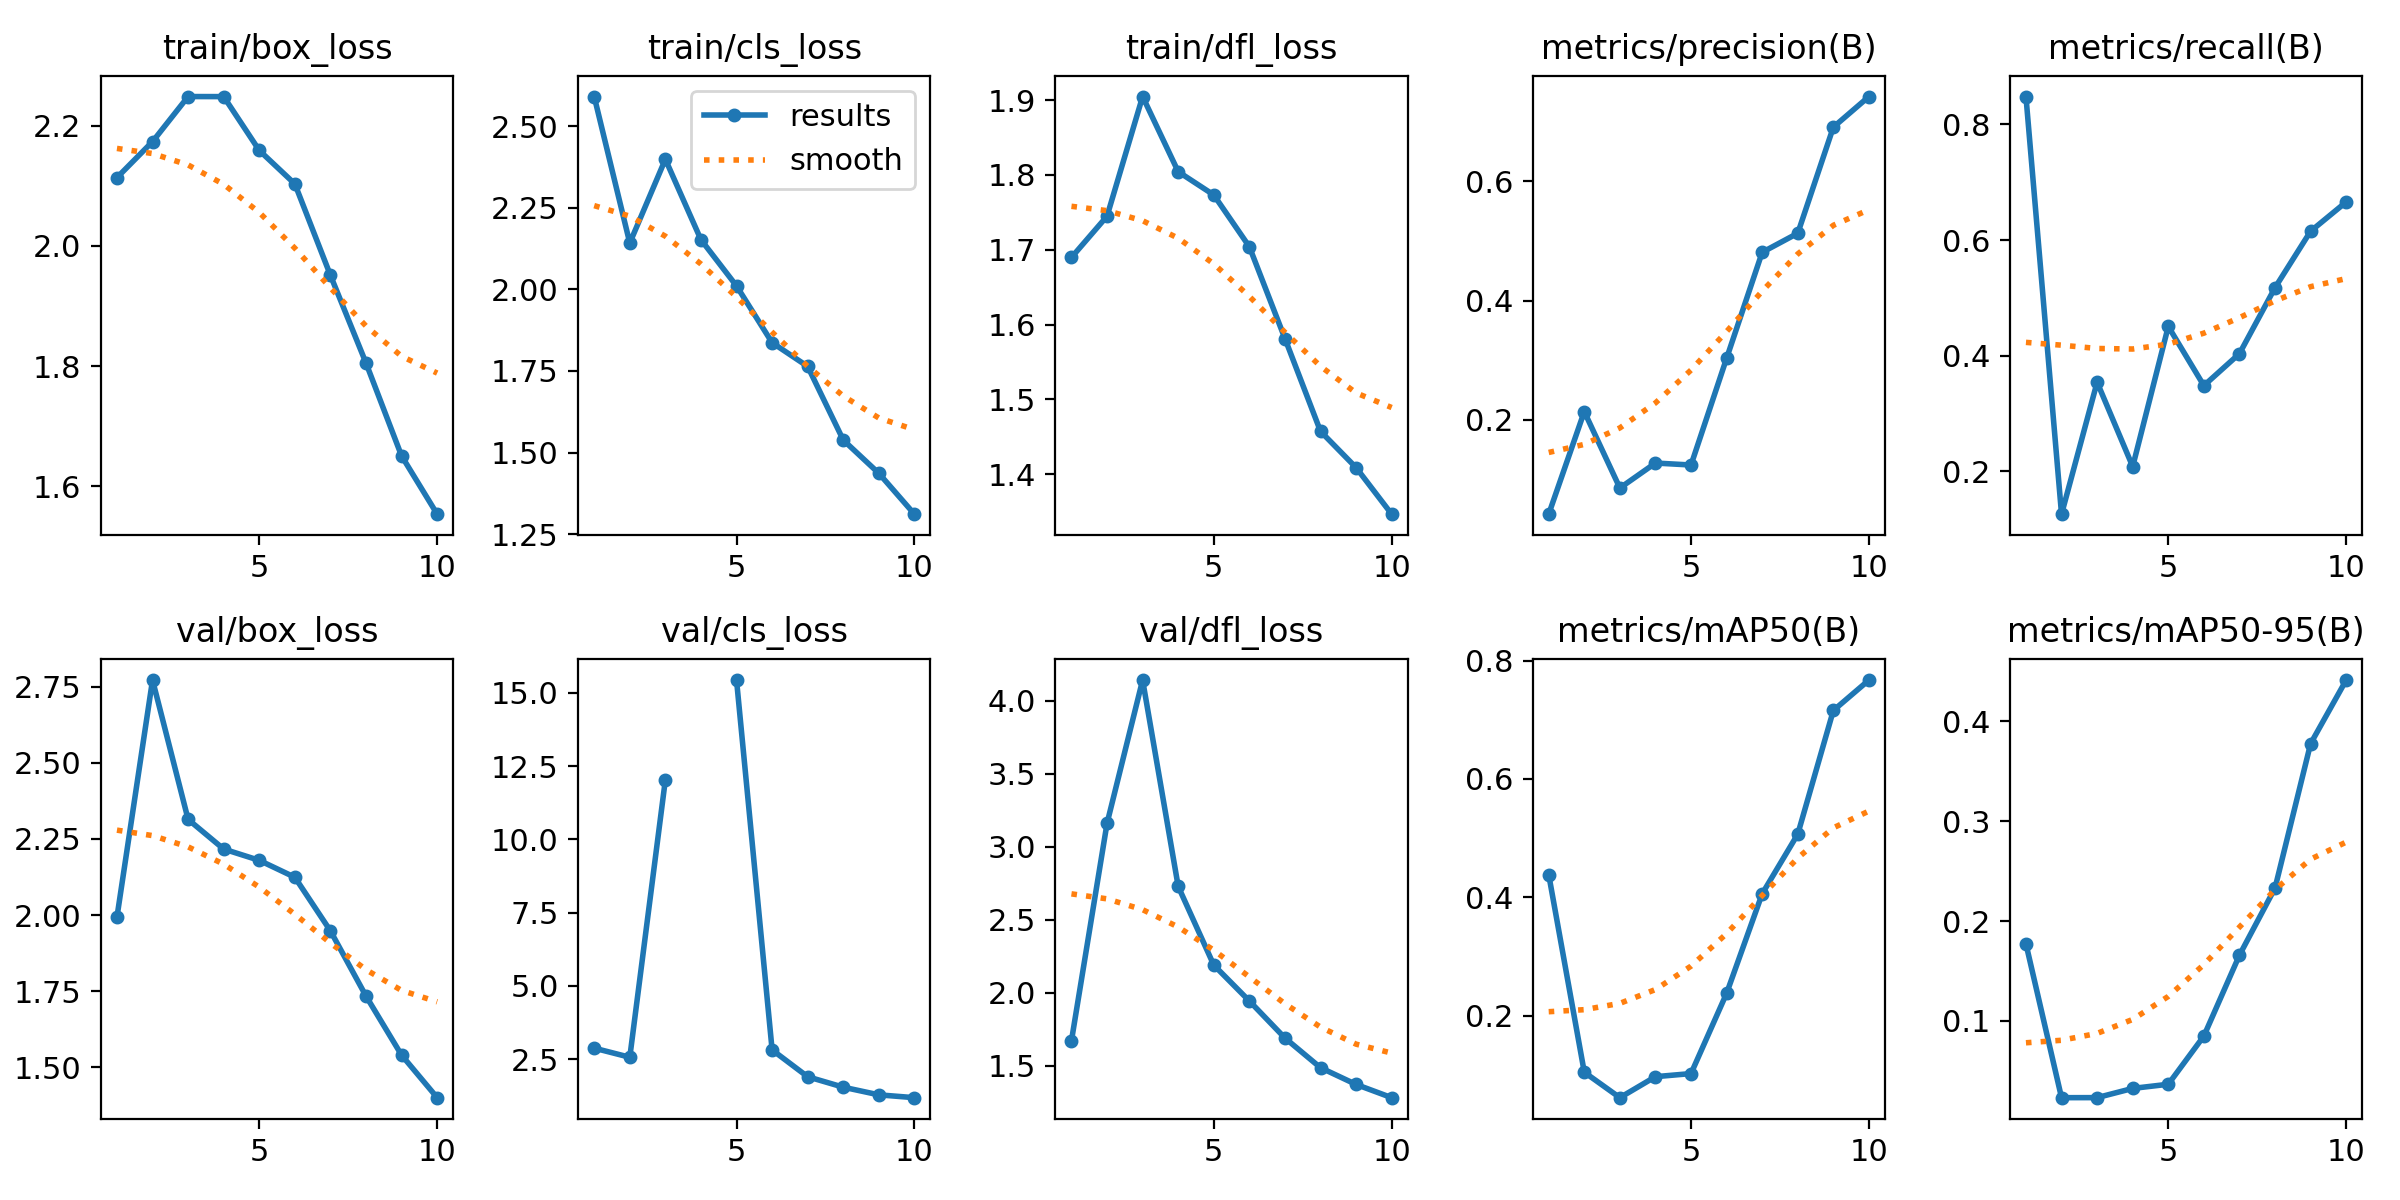

Source data for this figure (header and first rows):
epoch, train/box_loss, train/cls_loss, train/dfl_loss, metrics/precision(B), metrics/recall(B), metrics/mAP50(B), metrics/mAP50-95(B), val/box_loss, val/cls_loss, val/dfl_loss, lr/pg0, lr/pg1, lr/pg2
1, 2.114, 2.591, 1.69, 0.04144, 0.8482, 0.4385, 0.1772, 1.993, 2.874, 1.67, 0.0865, 0.0015, 0.0015
2, 2.174, 2.142, 1.745, 0.2136, 0.1259, 0.1047, 0.02327, 2.772, 2.563, 3.16, 0.07179, 0.002793, 0.002793
3, 2.249, 2.399, 1.905, 0.08534, 0.3541, 0.06168, 0.02331, 2.314, 12.04, 4.142, 0.05677, 0.003769, 0.003769
4, 2.249, 2.152, 1.804, 0.1273, 0.2082, 0.09715, 0.03253, 2.217, inf, 2.728, 0.04143, 0.004429, 0.004429
5, 2.159, 2.011, 1.773, 0.124, 0.4506, 0.1024, 0.0367, 2.18, 15.44, 2.189, 0.02577, 0.004772, 0.004772
6, 2.103, 1.837, 1.704, 0.3031, 0.3482, 0.238, 0.08493, 2.124, 2.814, 1.943, 0.009798, 0.004797, 0.004797
7, 1.951, 1.764, 1.581, 0.4809, 0.4035, 0.4061, 0.1659, 1.948, 1.898, 1.689, 0.00406, 0.00406, 0.00406
8, 1.805, 1.538, 1.457, 0.5129, 0.5177, 0.5068, 0.2331, 1.734, 1.541, 1.486, 0.00307, 0.00307, 0.00307
9, 1.65, 1.436, 1.409, 0.691, 0.6153, 0.7157, 0.3775, 1.54, 1.28, 1.371, 0.00208, 0.00208, 0.00208
10, 1.553, 1.311, 1.347, 0.7423, 0.6659, 0.767, 0.4412, 1.4, 1.183, 1.281, 0.00109, 0.00109, 0.00109
